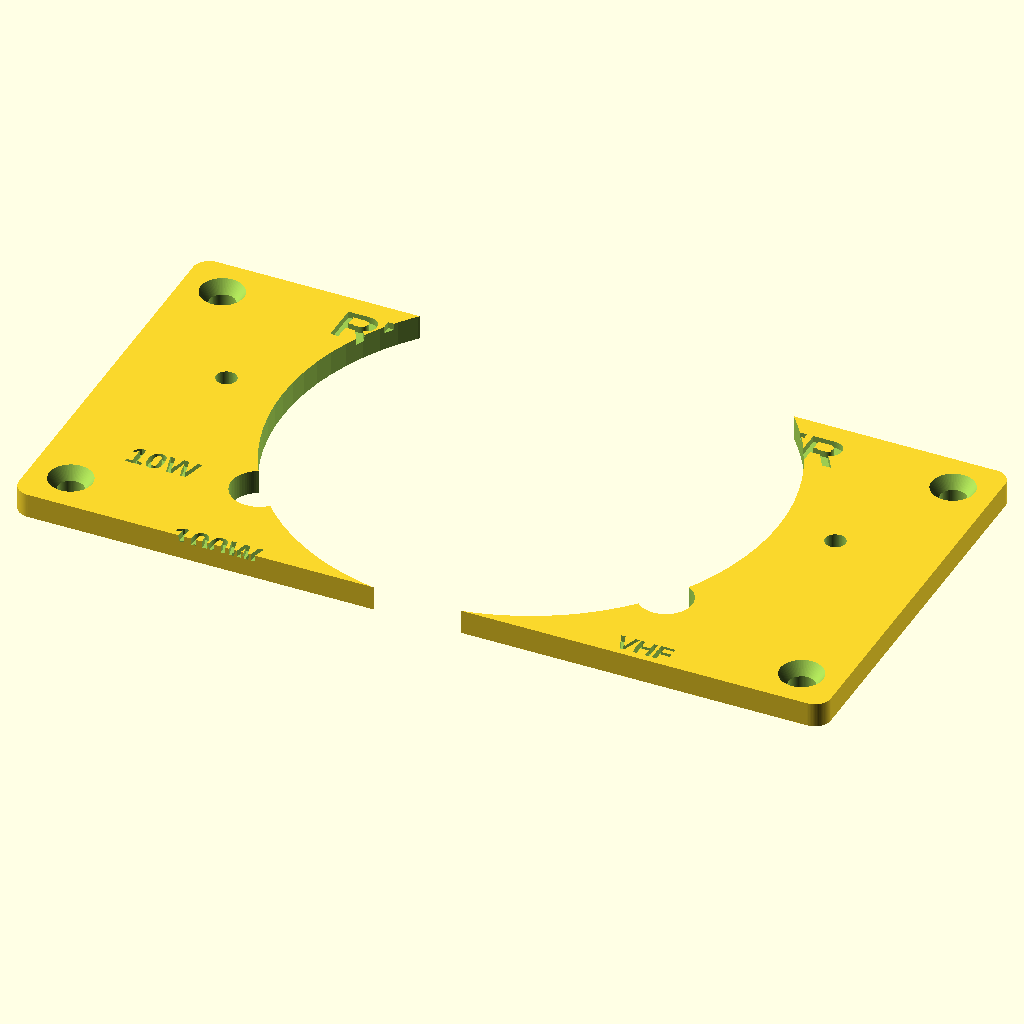
Cell 1 — every parameter at its default value.
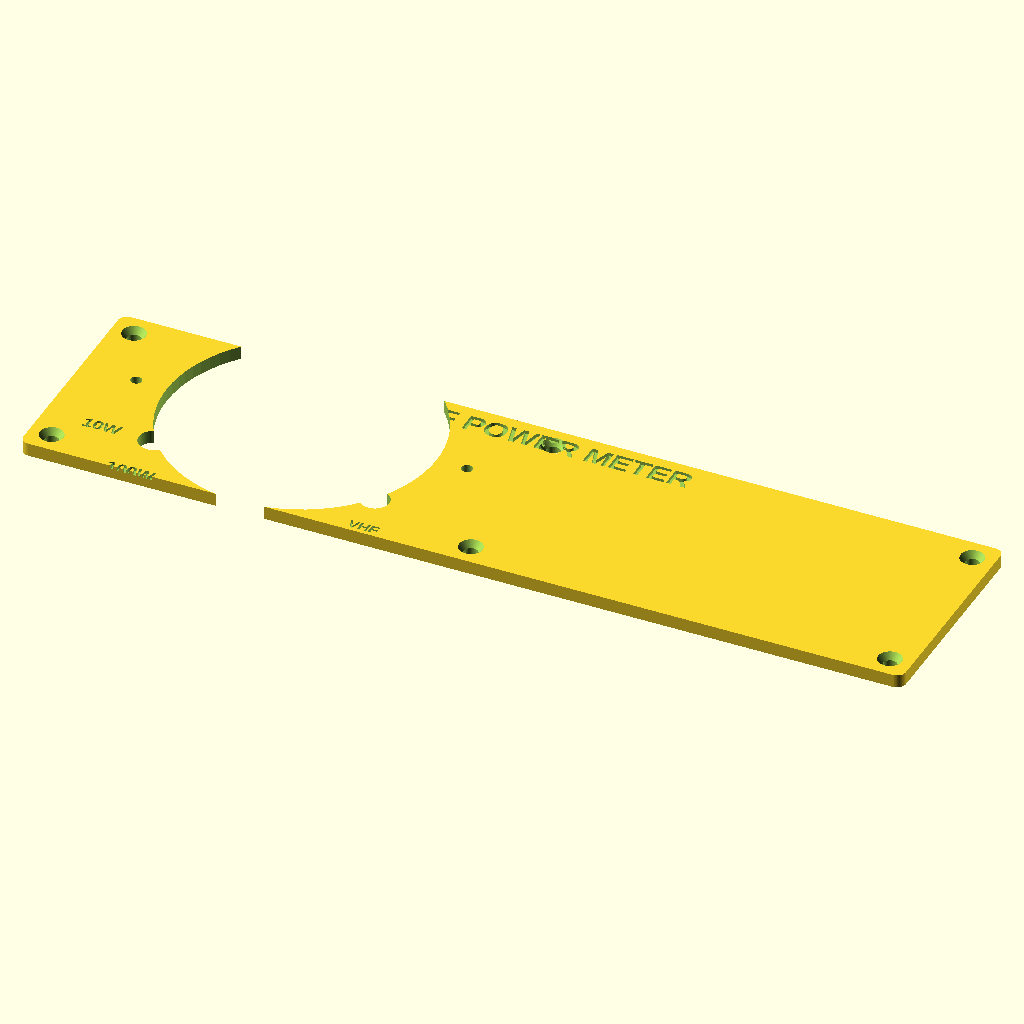
Cell 2: panel_width = 200 (everything else at default).
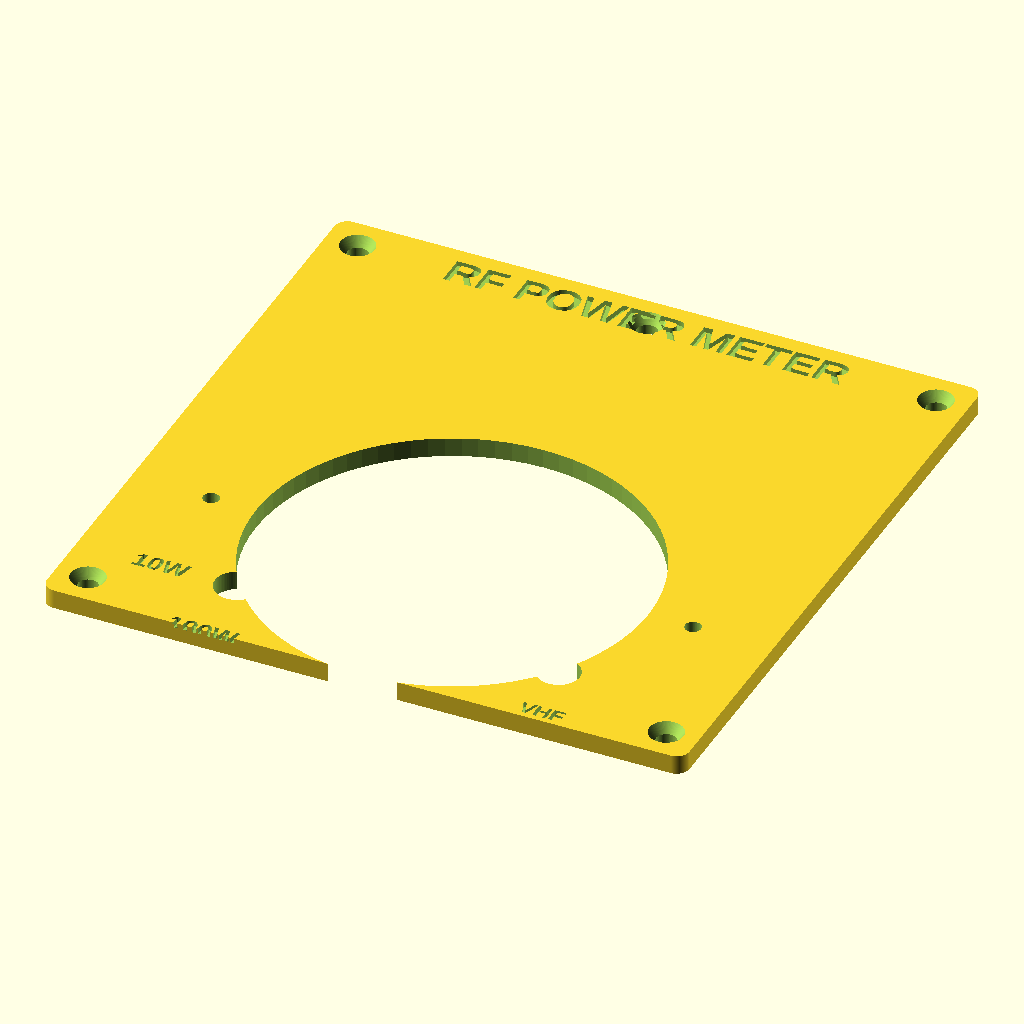
Cell 3: the same model with panel_height = 100.
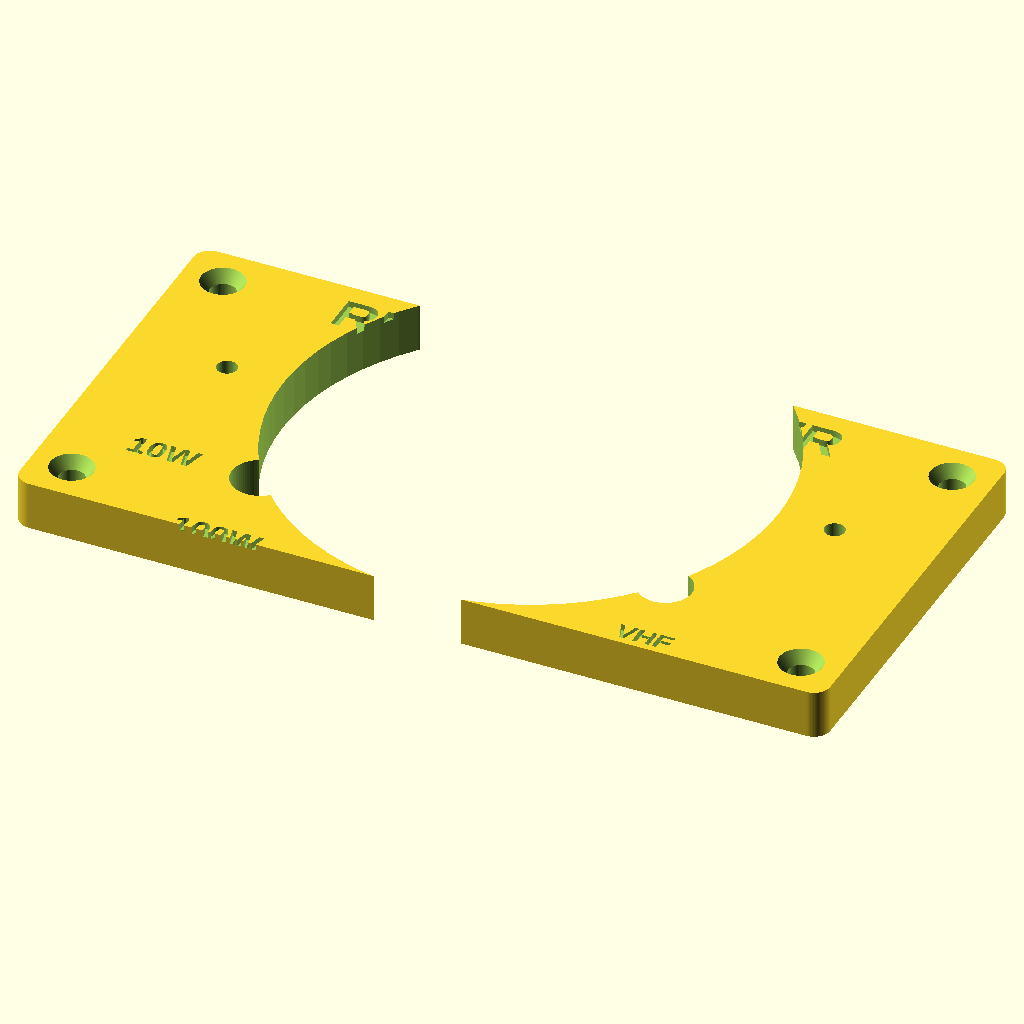
Cell 4: the same model with panel_thickness = 6.
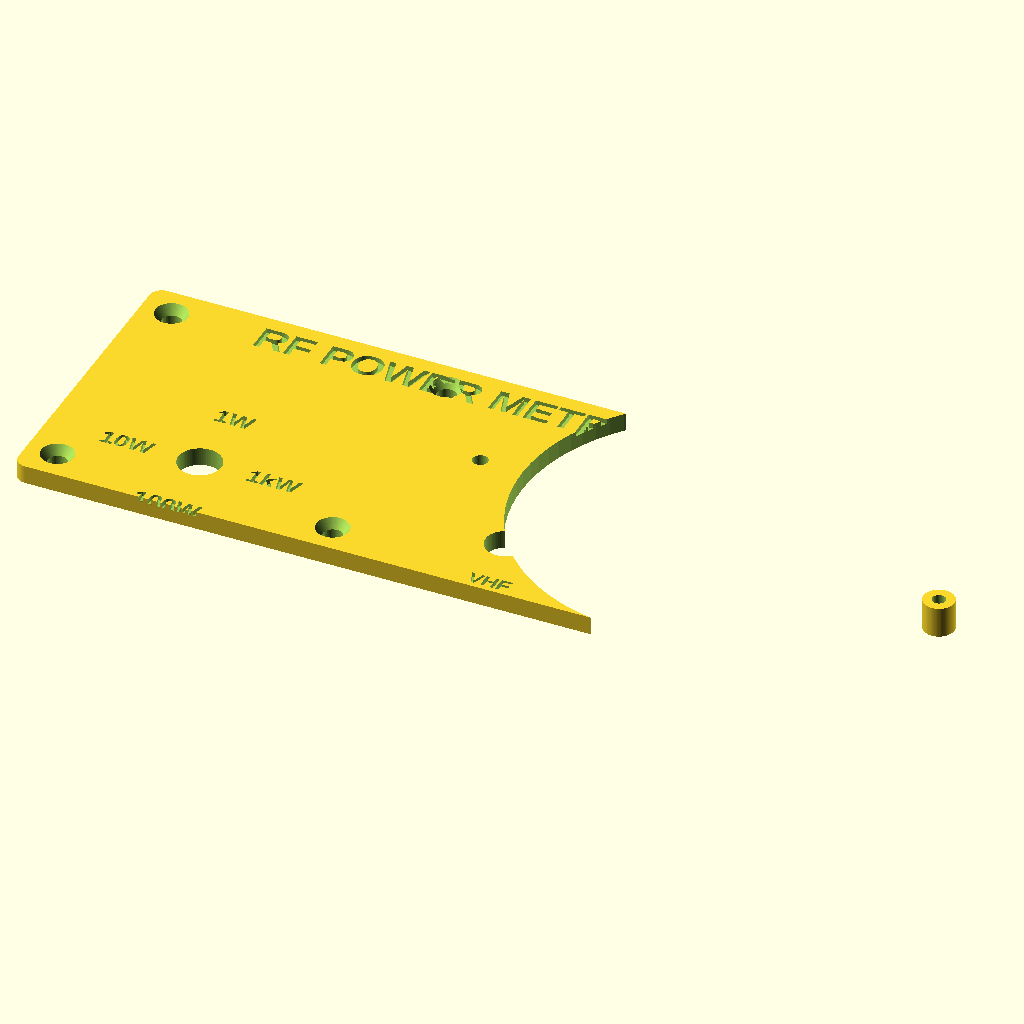
Cell 5: the same model with meter_center_x = 100.
The same orthographic view direction (rotation 55°, 0°, 25°; colour scheme Cornfield) for every cell, with the view re-fitted per cell, so scale and position can differ between cells.
The OpenSCAD source (antenna_tools/rf_power_meter/mechanical/front_panel.scad):
// ============================================================================
// COMPACT PORTABLE RF POWER METER - FRONT PANEL
// Parametric design for analog meter or digital display
// Design: Claude Code - 2025
// ============================================================================

// PARAMETERS
// ============================================================================

// Panel dimensions (matches enclosure opening)
panel_width = 100;           // Width (matches enclosure)
panel_height = 50;           // Height (matches enclosure)
panel_thickness = 3;         // Thickness

// Display type selection
display_type = "analog";     // Options: "analog", "digital_lcd", "digital_oled"

// Analog meter cutout (60mm panel meter)
meter_diameter = 61;         // Slightly oversized for fit
meter_center_x = 50;         // Center position X
meter_center_y = 30;         // Center position Y
meter_mount_holes = 2.5;     // M2.5 mounting holes
meter_mount_spacing = 75;    // Distance between mounting holes (horizontal)

// Digital LCD cutout (16x2 character LCD)
lcd_width = 72;              // 16x2 LCD module width
lcd_height = 26;             // 16x2 LCD module height
lcd_center_x = 50;
lcd_center_y = 32;
lcd_mount_holes = 2.5;       // M2.5 mounting holes
lcd_mount_spacing_x = 75;
lcd_mount_spacing_y = 31;

// OLED display cutout (0.96" I2C OLED)
oled_width = 28;             // Display viewing area
oled_height = 16;
oled_center_x = 50;
oled_center_y = 30;

// Range selector switch (4-position rotary)
range_switch_diameter = 7;   // Shaft hole
range_switch_x = 25;         // Position from left
range_switch_y = 12;         // Position from bottom
range_label_radius = 12;     // Radius for range labels

// Band selector toggle (HF/VHF)
band_switch_diameter = 6.5;  // Toggle switch hole
band_switch_x = 75;          // Position from left
band_switch_y = 12;          // Position from bottom

// Power switch (digital version only)
power_switch_diameter = 6.5;
power_switch_x = 12;
power_switch_y = 12;

// Mounting to enclosure
panel_mount_holes = 3.2;     // M3 clearance
panel_mount_inset = 5;       // Distance from edges

// Print settings
$fn = 80;

// MAIN MODULE
// ============================================================================

module front_panel() {
    difference() {
        // Main panel
        rounded_rectangle(panel_width, panel_height, panel_thickness, 2);

        // Display cutout (based on type)
        if (display_type == "analog") {
            analog_meter_cutout();
        }
        else if (display_type == "digital_lcd") {
            lcd_display_cutout();
        }
        else if (display_type == "digital_oled") {
            oled_display_cutout();
        }

        // Control cutouts
        control_cutouts();

        // Panel mounting holes (to enclosure)
        panel_mounting_holes();

        // Labels
        panel_labels();
    }

    // Mounting posts for meter/display (on back)
    if (display_type == "analog") {
        analog_meter_mounts();
    }
    else if (display_type == "digital_lcd") {
        lcd_display_mounts();
    }
}

// HELPER MODULES
// ============================================================================

// Rounded rectangle
module rounded_rectangle(width, height, thick, radius) {
    hull() {
        translate([radius, radius, 0])
            cylinder(r=radius, h=thick);
        translate([width-radius, radius, 0])
            cylinder(r=radius, h=thick);
        translate([radius, height-radius, 0])
            cylinder(r=radius, h=thick);
        translate([width-radius, height-radius, 0])
            cylinder(r=radius, h=thick);
    }
}

// Analog meter cutout
module analog_meter_cutout() {
    translate([meter_center_x, meter_center_y, -0.5]) {
        // Main viewing window (circular)
        cylinder(d=meter_diameter, h=panel_thickness+1);

        // Mounting holes (horizontal)
        for (x = [-meter_mount_spacing/2, meter_mount_spacing/2]) {
            translate([x, 0, 0])
                cylinder(d=meter_mount_holes, h=panel_thickness+1);
        }
    }
}

// LCD display cutout
module lcd_display_cutout() {
    translate([lcd_center_x, lcd_center_y, -0.5]) {
        // Main viewing window (rectangular)
        translate([-lcd_width/2, -lcd_height/2, 0])
            cube([lcd_width, lcd_height, panel_thickness+1]);

        // Mounting holes (4 corners)
        for (x = [-lcd_mount_spacing_x/2, lcd_mount_spacing_x/2]) {
            for (y = [-lcd_mount_spacing_y/2, lcd_mount_spacing_y/2]) {
                translate([x, y, 0])
                    cylinder(d=lcd_mount_holes, h=panel_thickness+1);
            }
        }
    }
}

// OLED display cutout
module oled_display_cutout() {
    translate([oled_center_x, oled_center_y, -0.5]) {
        // Main viewing window (rectangular, smaller than LCD)
        translate([-oled_width/2, -oled_height/2, 0])
            cube([oled_width, oled_height, panel_thickness+1]);

        // Note: Most OLED modules use different mounting
        // May need hot glue or custom bracket
    }
}

// Control cutouts (switches)
module control_cutouts() {
    // Range selector switch
    translate([range_switch_x, range_switch_y, -0.5])
        cylinder(d=range_switch_diameter, h=panel_thickness+1);

    // Band selector switch
    translate([band_switch_x, band_switch_y, -0.5])
        cylinder(d=band_switch_diameter, h=panel_thickness+1);

    // Power switch (digital version only)
    if (display_type == "digital_lcd" || display_type == "digital_oled") {
        translate([power_switch_x, power_switch_y, -0.5])
            cylinder(d=power_switch_diameter, h=panel_thickness+1);
    }
}

// Panel mounting holes (attach panel to enclosure)
module panel_mounting_holes() {
    mount_positions = [
        [panel_mount_inset, panel_mount_inset],
        [panel_width - panel_mount_inset, panel_mount_inset],
        [panel_mount_inset, panel_height - panel_mount_inset],
        [panel_width - panel_mount_inset, panel_height - panel_mount_inset],
        // Additional mid-points for rigidity
        [panel_width/2, panel_mount_inset],
        [panel_width/2, panel_height - panel_mount_inset]
    ];

    for (pos = mount_positions) {
        translate([pos[0], pos[1], -0.5])
            cylinder(d=panel_mount_holes, h=panel_thickness+1);

        // Countersink for flush screw heads
        translate([pos[0], pos[1], panel_thickness - 1.5])
            cylinder(d1=panel_mount_holes, d2=6, h=2);
    }
}

// Labels (engraved text)
module panel_labels() {
    font = "Liberation Sans:style=Bold";
    label_depth = 0.8;

    // Range selector labels (around switch)
    translate([range_switch_x, range_switch_y, panel_thickness - label_depth]) {
        for (i = [0:3]) {
            angle = i * 90;
            range_text = ["1W", "10W", "100W", "1kW"][i];

            rotate([0, 0, angle])
                translate([0, range_label_radius, 0])
                rotate([0, 0, -angle])
                linear_extrude(label_depth + 0.1)
                text(range_text, size=3, halign="center", valign="center", font=font);
        }

        // "RANGE" label below switch
        translate([0, -18, 0])
            linear_extrude(label_depth + 0.1)
            text("RANGE", size=3, halign="center", valign="center", font=font);
    }

    // Band selector labels
    translate([band_switch_x, band_switch_y, panel_thickness - label_depth]) {
        // "HF" above switch
        translate([-2, 10, 0])
            linear_extrude(label_depth + 0.1)
            text("HF", size=2.5, halign="center", valign="center", font=font);

        // "VHF" below switch
        translate([2, -10, 0])
            linear_extrude(label_depth + 0.1)
            text("VHF", size=2.5, halign="center", valign="center", font=font);

        // "BAND" label below
        translate([0, -18, 0])
            linear_extrude(label_depth + 0.1)
            text("BAND", size=3, halign="center", valign="center", font=font);
    }

    // Power switch label (digital version)
    if (display_type == "digital_lcd" || display_type == "digital_oled") {
        translate([power_switch_x, power_switch_y, panel_thickness - label_depth]) {
            translate([0, -10, 0])
                linear_extrude(label_depth + 0.1)
                text("PWR", size=2.5, halign="center", valign="center", font=font);
        }
    }

    // Title at top
    translate([panel_width/2, panel_height - 5, panel_thickness - label_depth])
        linear_extrude(label_depth + 0.1)
        text("RF POWER METER", size=5, halign="center", valign="center", font=font);

    // Frequency range at bottom (if not covered by meter)
    if (display_type != "analog") {
        translate([panel_width/2, 3, panel_thickness - label_depth])
            linear_extrude(label_depth + 0.1)
            text("1.8 - 1300 MHz", size=3, halign="center", valign="center", font=font);
    }
}

// Analog meter mounting posts (on back of panel)
module analog_meter_mounts() {
    translate([0, 0, -5]) {  // Extend back from panel
        for (x = [-meter_mount_spacing/2, meter_mount_spacing/2]) {
            translate([meter_center_x + x, meter_center_y, 0])
                meter_mount_post();
        }
    }
}

// LCD display mounting posts (on back of panel)
module lcd_display_mounts() {
    translate([0, 0, -8]) {  // Extend back from panel
        for (x = [-lcd_mount_spacing_x/2, lcd_mount_spacing_x/2]) {
            for (y = [-lcd_mount_spacing_y/2, lcd_mount_spacing_y/2]) {
                translate([lcd_center_x + x, lcd_center_y + y, 0])
                    display_mount_post();
            }
        }
    }
}

// Single meter mounting post
module meter_mount_post() {
    difference() {
        cylinder(d=5, h=5);

        // Screw hole
        translate([0, 0, -0.5])
            cylinder(d=2.2, h=6);  // M2.5 tap size
    }
}

// Single display mounting post
module display_mount_post() {
    difference() {
        cylinder(d=5, h=8);

        // Screw hole
        translate([0, 0, -0.5])
            cylinder(d=2.2, h=9);  // M2.5 tap size
    }
}

// ASSEMBLY
// ============================================================================

// Render the front panel
front_panel();

// PRINTING NOTES
// ============================================================================
// Material: PETG or ABS (same as enclosure for color match)
// Layer height: 0.2mm
// Infill: 30-40%
// Supports: Not required
// Perimeters: 4 for smooth finish
// Print time: ~3-4 hours
//
// Orientation: Print front-face down on bed
// - This gives smooth finish on visible side
// - Labels will be recessed (can fill with paint)
// - Mounting posts print upward
//
// Post-processing:
// 1. Clean any stringing or artifacts
// 2. Test fit meter/display in cutout
// 3. Test fit switches in holes
// 4. Fill labels with contrasting paint:
//    - Paint entire front with one color
//    - Lightly sand surface - text stays filled
//    - Or use paint marker to fill recessed text
// 5. Clear coat for protection
//
// Color suggestions:
// - Black panel with white text (classic)
// - White panel with black text (modern)
// - Match your shack equipment
//
// ASSEMBLY INSTRUCTIONS:
//
// ANALOG VERSION:
// 1. Install panel meter from front
//    - Secure with mounting screws through posts
//    - Connect wires to detector circuit
//
// DIGITAL VERSION:
// 1. Install LCD/OLED from front
//    - Secure with M2.5 screws through posts
//    - Connect to Arduino (I2C for OLED, parallel for LCD)
//
// SWITCHES:
// 1. Install range selector switch
//    - 4-position rotary switch (1-pole, 4-position)
//    - Wiper connects to detector output
//    - Positions select different scaling resistors
//    - Add knob with position indicator
//
// 2. Install band selector toggle
//    - SPDT toggle switch
//    - Selects between HF and VHF/UHF samplers
//    - Center off optional (for safety)
//
// 3. Install power switch (digital)
//    - SPST toggle switch
//    - Switches battery or USB power
//    - Consider adding power LED
//
// MOUNTING TO ENCLOSURE:
// 1. Position panel in front opening
// 2. Secure with M3 screws from inside enclosure
// 3. Use 6 screws for rigid mounting
// 4. Ensure switches are accessible and smooth
//
// CUSTOMIZATION:
// - Change display_type parameter to match your version
// - Adjust switch positions if needed
// - Add additional controls (calibration pot, etc.)
// - Modify label text as desired
// - Add logo or callsign
//
// MULTIPLE VERSIONS:
// Print different panels for different configurations:
// - Analog meter version
// - LCD display version
// - OLED display version
// - Custom layouts
//
// Keep enclosure the same, just swap front panels!
Parameter table extracted from the source (name, type, default, range or options):
panel_width: number, default 100
panel_height: number, default 50
panel_thickness: number, default 3
display_type: string, default "analog"
meter_diameter: number, default 61
meter_center_x: number, default 50
meter_center_y: number, default 30
meter_mount_holes: number, default 2.5
meter_mount_spacing: number, default 75
lcd_width: number, default 72
lcd_height: number, default 26
lcd_center_x: number, default 50
lcd_center_y: number, default 32
lcd_mount_holes: number, default 2.5
lcd_mount_spacing_x: number, default 75
lcd_mount_spacing_y: number, default 31
oled_width: number, default 28
oled_height: number, default 16
oled_center_x: number, default 50
oled_center_y: number, default 30
range_switch_diameter: number, default 7
range_switch_x: number, default 25
range_switch_y: number, default 12
range_label_radius: number, default 12
band_switch_diameter: number, default 6.5
band_switch_x: number, default 75
band_switch_y: number, default 12
power_switch_diameter: number, default 6.5
power_switch_x: number, default 12
power_switch_y: number, default 12
panel_mount_holes: number, default 3.2
panel_mount_inset: number, default 5
